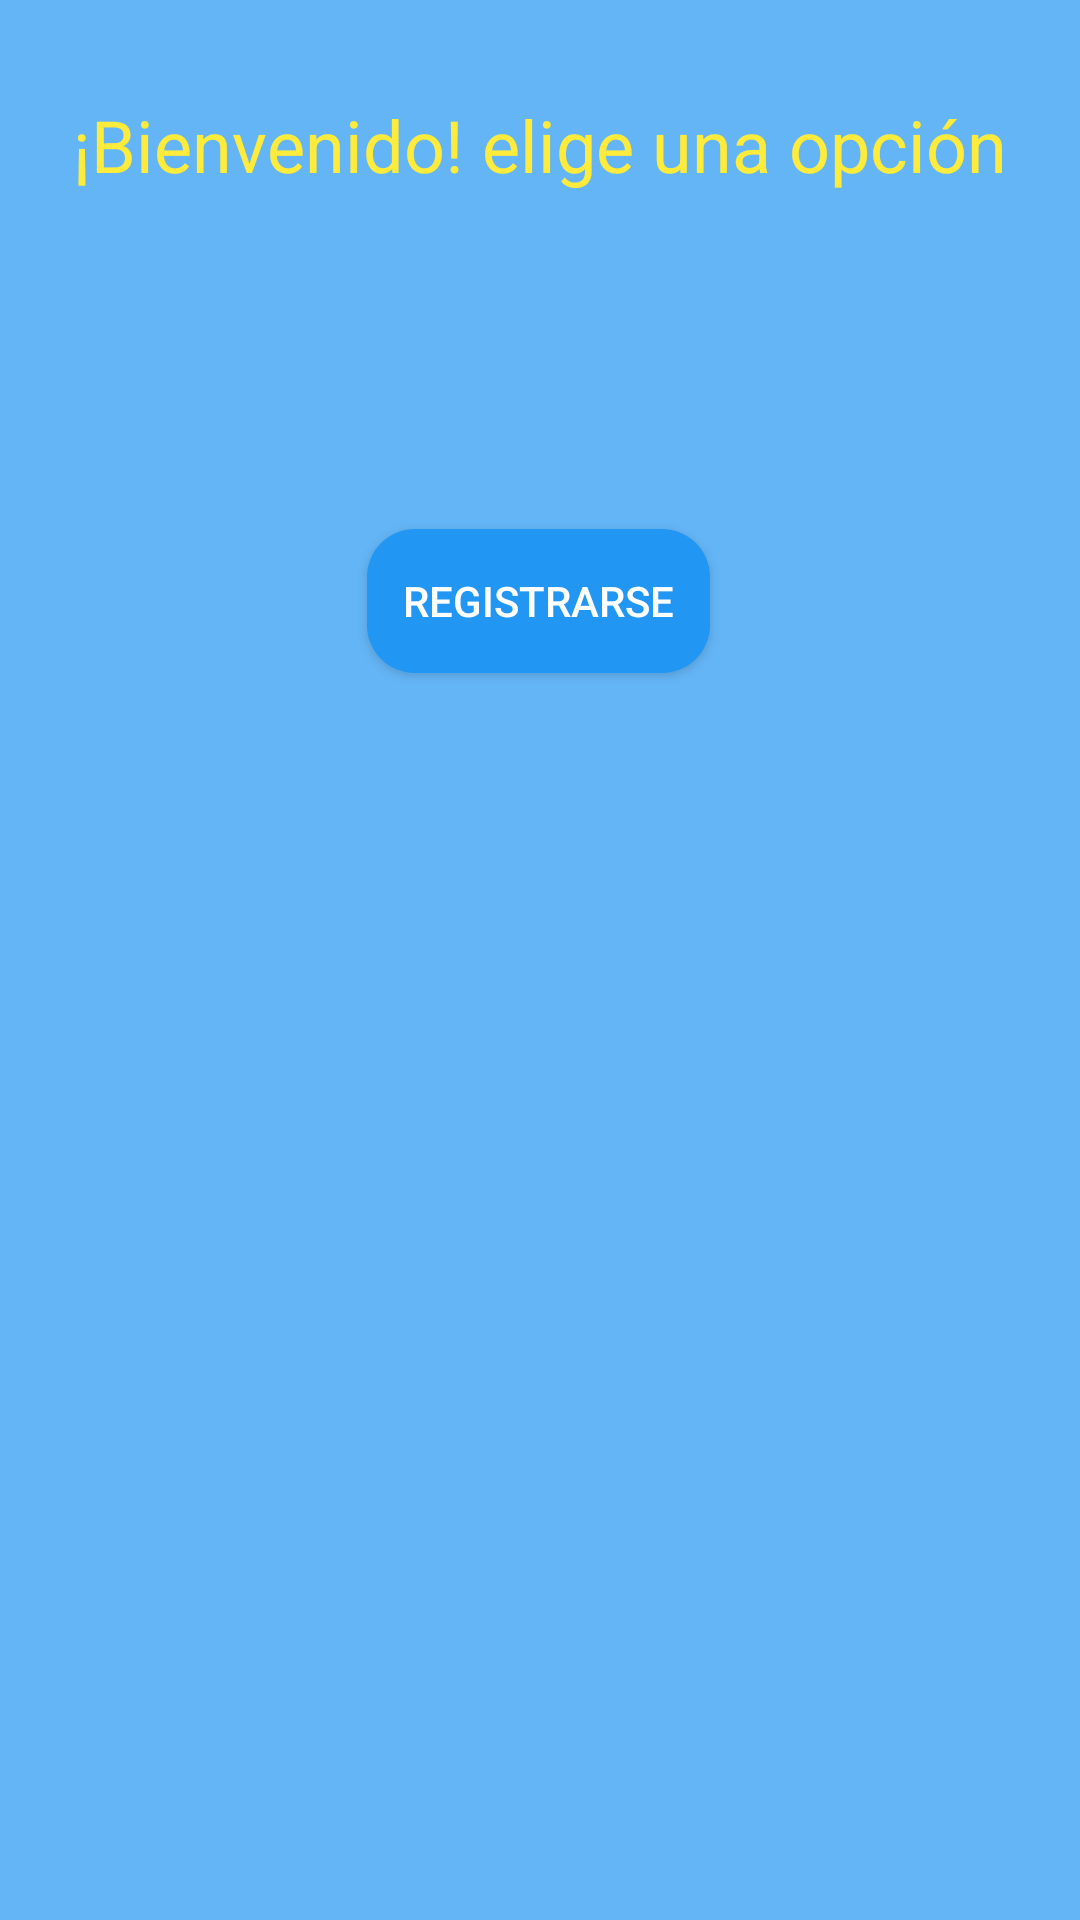

Layout XML and referenced resources for this Android screen:
<!-- AndroidManifest.xml: application theme Theme.ApiConecta1 -->
<!-- res/layout/activity_main.xml -->
<?xml version="1.0" encoding="utf-8"?>
<androidx.constraintlayout.widget.ConstraintLayout xmlns:android="http://schemas.android.com/apk/res/android"
    xmlns:app="http://schemas.android.com/apk/res-auto"
    android:layout_width="match_parent"
    android:layout_height="match_parent"
    android:background="@color/colorLightBlue">

    <TextView
        android:id="@+id/tvWelcome"
        android:layout_width="wrap_content"
        android:layout_height="wrap_content"
        android:text="¡Bienvenido! elige una opción"
        android:textSize="24sp"
        android:textColor="@color/colorButtonYellow"
        android:layout_marginTop="32dp"
        app:layout_constraintTop_toTopOf="parent"
        app:layout_constraintStart_toStartOf="parent"
        app:layout_constraintEnd_toEndOf="parent" />

    <Button
        android:id="@+id/btnGoToRegister"
        android:layout_width="wrap_content"
        android:layout_height="wrap_content"
        android:layout_marginTop="112dp"
        android:background="@drawable/rounded_button"
        android:backgroundTint="@color/colorButtonBlue"
        android:padding="12dp"
        android:text="Registrarse"
        android:textColor="@android:color/white"
        app:layout_constraintEnd_toEndOf="parent"
        app:layout_constraintHorizontal_bias="0.498"
        app:layout_constraintStart_toStartOf="parent"
        app:layout_constraintTop_toBottomOf="@id/tvWelcome" />

    <Button
        android:id="@+id/btnGoToLogin"
        android:layout_width="wrap_content"
        android:layout_height="wrap_content"
        android:layout_marginTop="156dp"
        android:layout_marginBottom="296dp"
        android:background="@drawable/rounded_button"
        android:backgroundTint="@color/colorButtonPurple"
        android:padding="12dp"
        android:text="Iniciar Sesión"
        android:textColor="@android:color/white"
        app:layout_constraintBottom_toBottomOf="parent"
        app:layout_constraintEnd_toEndOf="parent"
        app:layout_constraintHorizontal_bias="0.498"
        app:layout_constraintStart_toStartOf="parent"
        app:layout_constraintTop_toBottomOf="@id/btnGoToRegister" />

</androidx.constraintlayout.widget.ConstraintLayout>
<!-- resources referenced by this layout -->
<resources>
  <color name="colorButtonBlue">#2196F3</color>
  <color name="colorButtonPurple">#9C27B0</color>
  <color name="colorButtonYellow">#FFEB3B</color>
  <color name="colorLightBlue">#64B5F6</color>
  <!-- drawable rounded_button (drawable) -->
  <shape xmlns:android="http://schemas.android.com/apk/res/android">
      <solid android:color="?attr/colorPrimary" />
      <corners android:radius="16dp" />
  </shape>
  <style name="Theme.ApiConecta1" parent="Base.Theme.ApiConecta1" />
  <style name="Base.Theme.ApiConecta1" parent="Theme.Material3.DayNight.NoActionBar">
          
          
      </style>
</resources>
